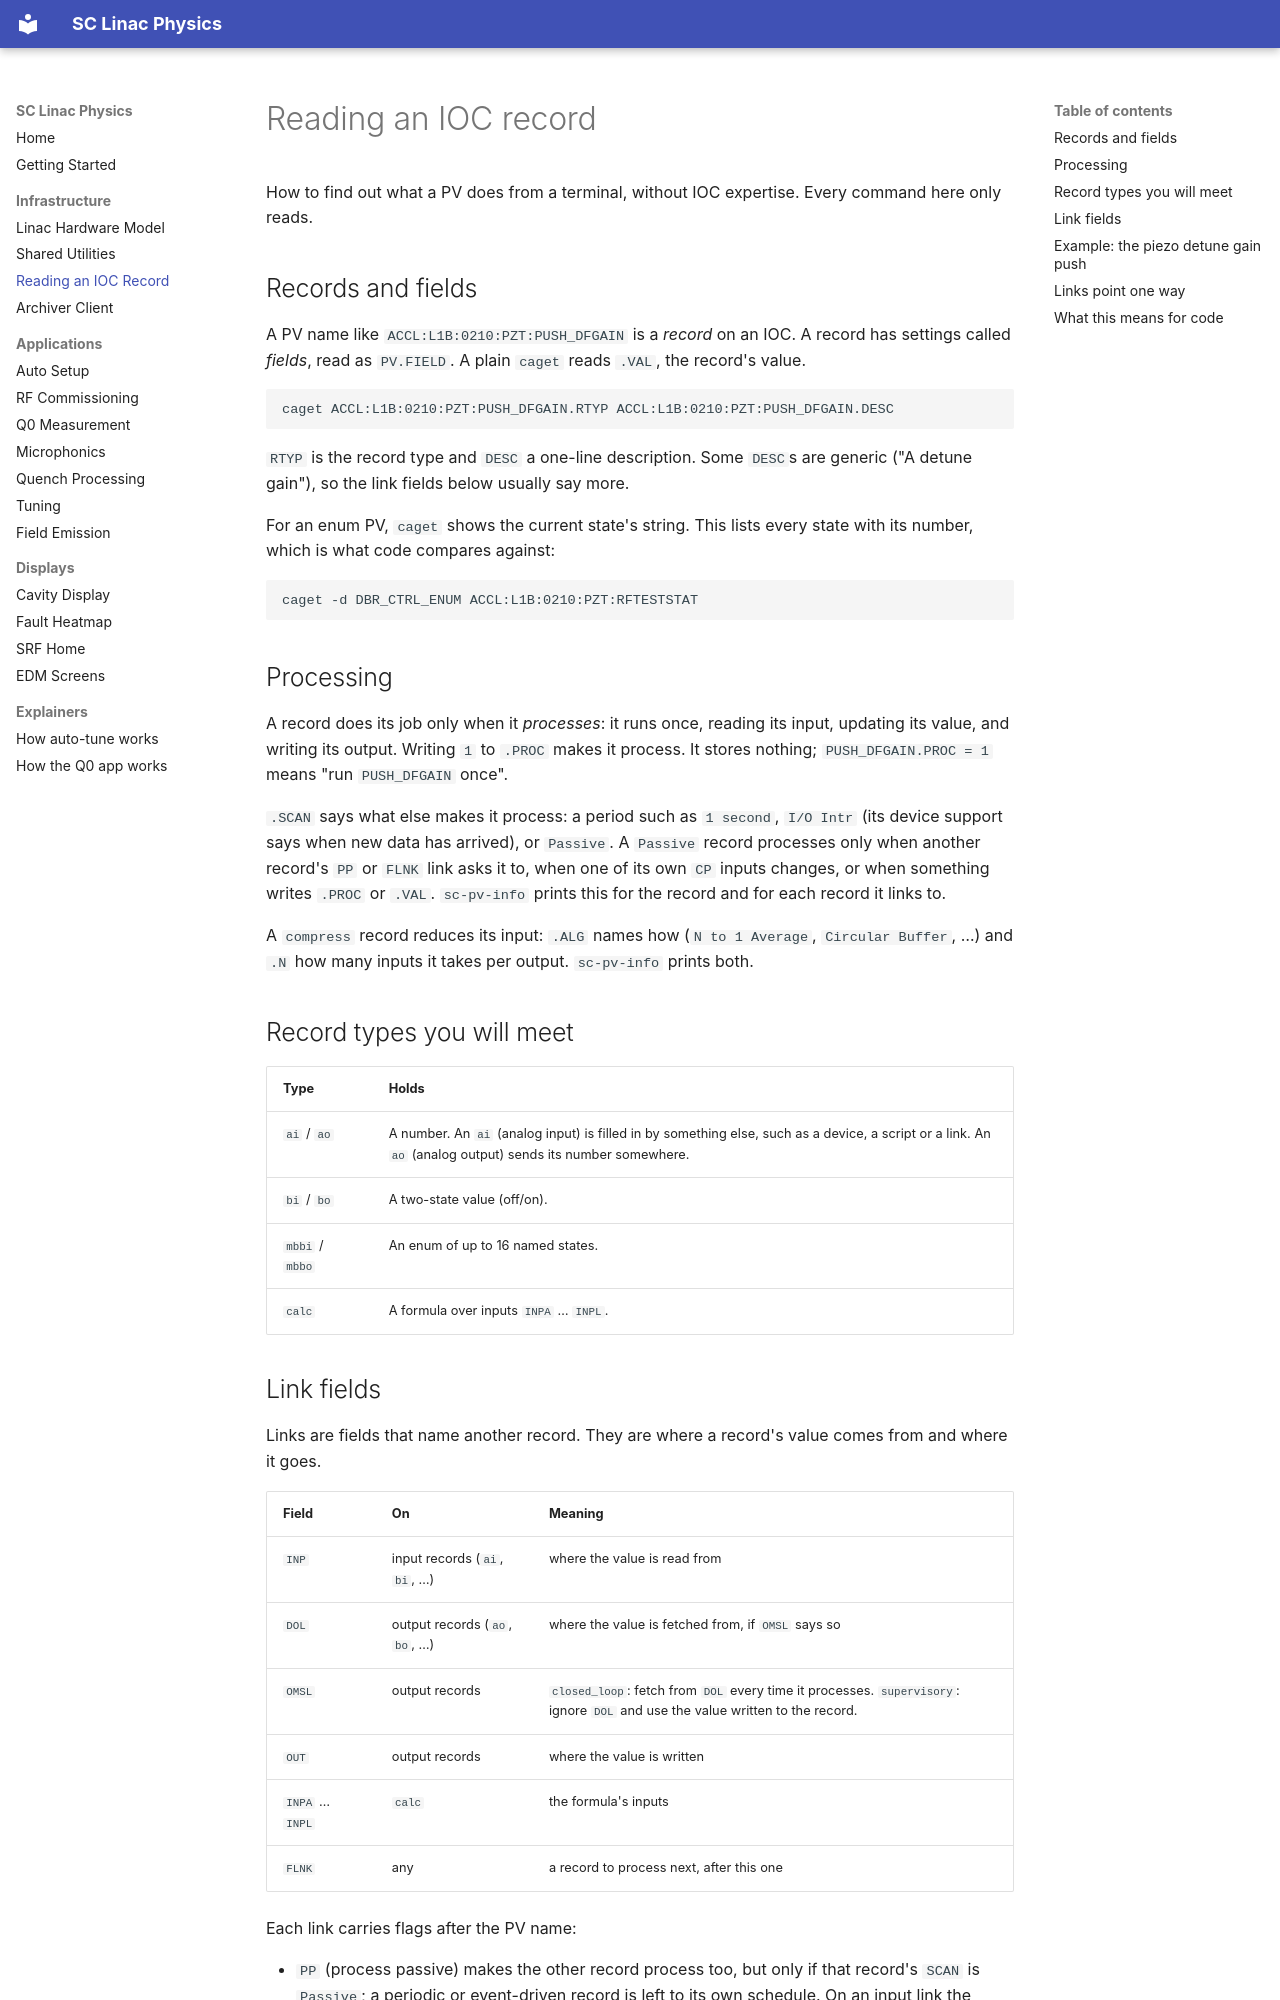

repository: slaclab/sc_linac_physics · page: utils/epics_records/index.html · generator: mkdocs

# Reading an IOC record

How to find out what a PV does from a terminal, without IOC expertise.
Every command here only reads.

## Records and fields

A PV name like `ACCL:L1B:0210:PZT:PUSH_DFGAIN` is a *record* on an IOC.
A record has settings called *fields*, read as `PV.FIELD`. A plain `caget`
reads `.VAL`, the record's value.

```bash
caget ACCL:L1B:0210:PZT:PUSH_DFGAIN.RTYP ACCL:L1B:0210:PZT:PUSH_DFGAIN.DESC
```

`RTYP` is the record type and `DESC` a one-line description. Some `DESC`s are
generic ("A detune gain"), so the link fields below usually say more.

For an enum PV, `caget` shows the current state's string. This lists every
state with its number, which is what code compares against:

```bash
caget -d DBR_CTRL_ENUM ACCL:L1B:0210:PZT:RFTESTSTAT
```

## Processing

A record does its job only when it *processes*: it runs once, reading its
input, updating its value, and writing its output. Writing `1` to `.PROC`
makes it process. It stores nothing; `PUSH_DFGAIN.PROC = 1` means "run
`PUSH_DFGAIN` once".

`.SCAN` says what else makes it process: a period such as `1 second`,
`I/O Intr` (its device support says when new data has arrived), or
`Passive`. A `Passive` record processes only when another record's `PP` or
`FLNK` link asks it to, when one of its own `CP` inputs changes, or when
something writes `.PROC` or `.VAL`. `sc-pv-info` prints this for the record and
for each record it links to.

A `compress` record reduces its input: `.ALG` names how (`N to 1 Average`,
`Circular Buffer`, …) and `.N` how many inputs it takes per output.
`sc-pv-info` prints both.

## Record types you will meet

| Type | Holds |
|---|---|
| `ai` / `ao` | A number. An `ai` (analog input) is filled in by something else, such as a device, a script or a link. An `ao` (analog output) sends its number somewhere. |
| `bi` / `bo` | A two-state value (off/on). |
| `mbbi` / `mbbo` | An enum of up to 16 named states. |
| `calc` | A formula over inputs `INPA` … `INPL`. |

## Link fields

Links are fields that name another record. They are where a record's value
comes from and where it goes.

| Field | On | Meaning |
|---|---|---|
| `INP` | input records (`ai`, `bi`, …) | where the value is read from |
| `DOL` | output records (`ao`, `bo`, …) | where the value is fetched from, if `OMSL` says so |
| `OMSL` | output records | `closed_loop`: fetch from `DOL` every time it processes. `supervisory`: ignore `DOL` and use the value written to the record. |
| `OUT` | output records | where the value is written |
| `INPA` … `INPL` | `calc` | the formula's inputs |
| `FLNK` | any | a record to process next, after this one |

Each link carries flags after the PV name:

- `PP` (process passive) makes the other record process too, but only if
  that record's `SCAN` is `Passive`; a periodic or event-driven record is
  left to its own schedule. On an input link the source processes before
  the value is read. On an output link the destination processes after the
  write, so the value takes effect. This holds for links between records on
  the same IOC; a link to another IOC goes over Channel Access, with its own
  rules. `NPP` reads or writes without processing the other record.
- `CP` (on an input) makes this record process whenever the source changes.
- `MS` passes the source's alarm severity on; `NMS` doesn't.
